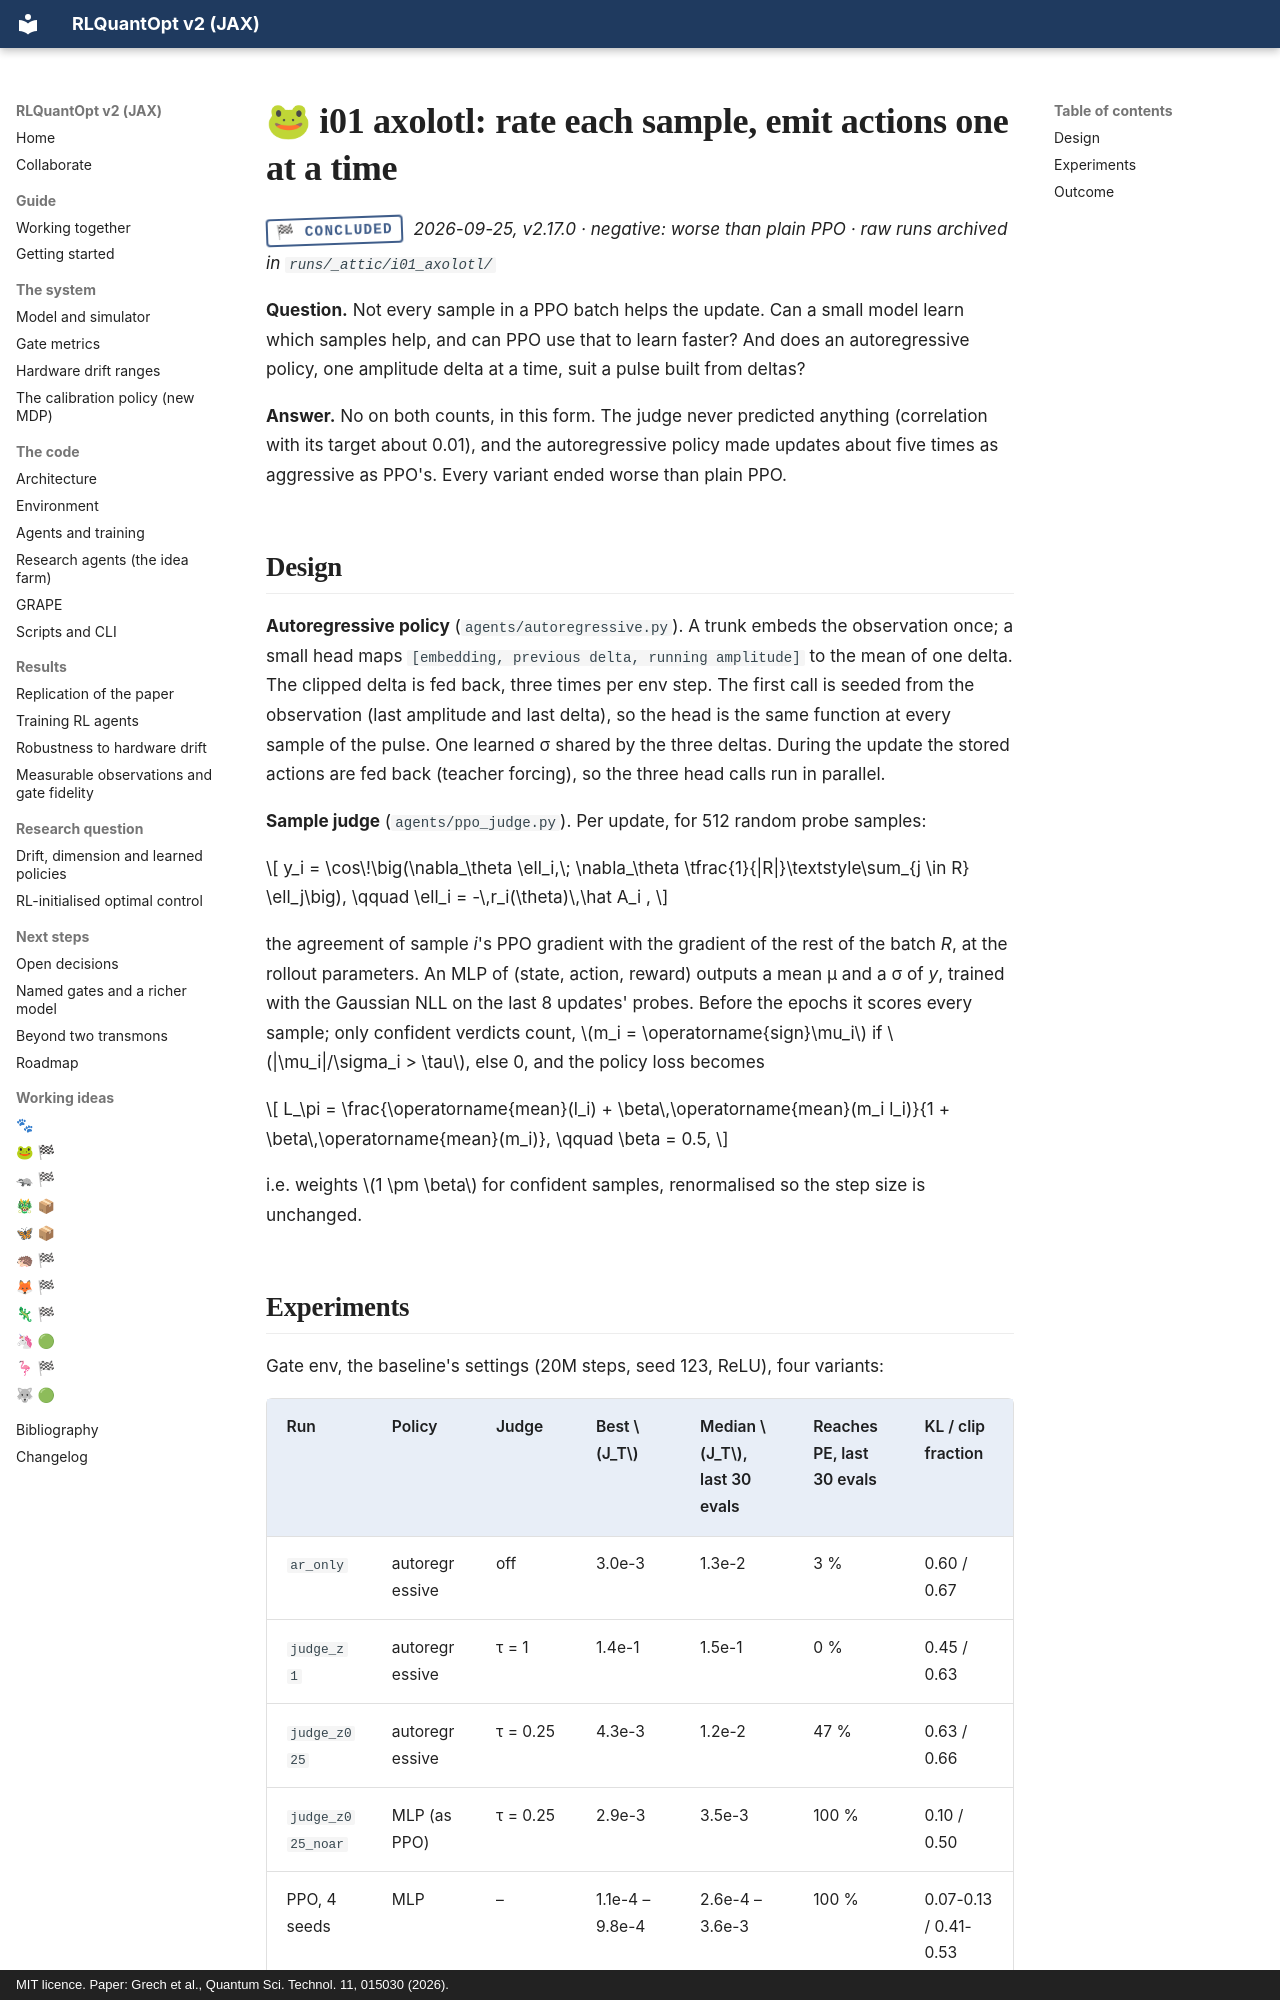

repository: leandergrech/rlquantopt · page: ideas/axolotl/index.html · generator: mkdocs · copyright: MIT licence. Paper: Grech et al., Quantum Sci. Technol. 11, 015030 (2026).

# 🐸 i01 axolotl: rate each sample, emit actions one at a time

<span class="stamp stamp--concluded">🏁 concluded</span> *2026-09-25, v2.17.0 · negative: worse than plain PPO · raw runs archived in `runs/_attic/i01_axolotl/`*

**Question.** Not every sample in a PPO batch helps the update. Can a small model learn which samples
help, and can PPO use that to learn faster? And does an autoregressive policy, one amplitude delta at a
time, suit a pulse built from deltas?

**Answer.** No on both counts, in this form. The judge never predicted anything (correlation with its
target about 0.01), and the autoregressive policy made updates about five times as aggressive as PPO's.
Every variant ended worse than plain PPO.

## Design

**Autoregressive policy** (`agents/autoregressive.py`). A trunk embeds the observation once; a small head
maps `[embedding, previous delta, running amplitude]` to the mean of one delta. The clipped delta is fed
back, three times per env step. The first call is seeded from the observation (last amplitude and last
delta), so the head is the same function at every sample of the pulse. One learned σ shared by the three
deltas. During the update the stored actions are fed back (teacher forcing), so the three head calls run
in parallel.

**Sample judge** (`agents/ppo_judge.py`). Per update, for 512 random probe samples:

\[
y_i = \cos\!\big(\nabla_\theta \ell_i,\; \nabla_\theta \tfrac{1}{|R|}\textstyle\sum_{j \in R} \ell_j\big),
\qquad \ell_i = -\,r_i(\theta)\,\hat A_i ,
\]

the agreement of sample *i*'s PPO gradient with the gradient of the rest of the batch *R*, at the rollout
parameters. An MLP of (state, action, reward) outputs a mean μ and a σ of *y*, trained with the Gaussian
NLL on the last 8 updates' probes. Before the epochs it scores every sample; only confident verdicts
count, \(m_i = \operatorname{sign}\mu_i\) if \(|\mu_i|/\sigma_i > \tau\), else 0, and the policy loss becomes

\[
L_\pi = \frac{\operatorname{mean}(l_i) + \beta\,\operatorname{mean}(m_i l_i)}{1 + \beta\,\operatorname{mean}(m_i)},
\qquad \beta = 0.5,
\]

i.e. weights \(1 \pm \beta\) for confident samples, renormalised so the step size is unchanged.
